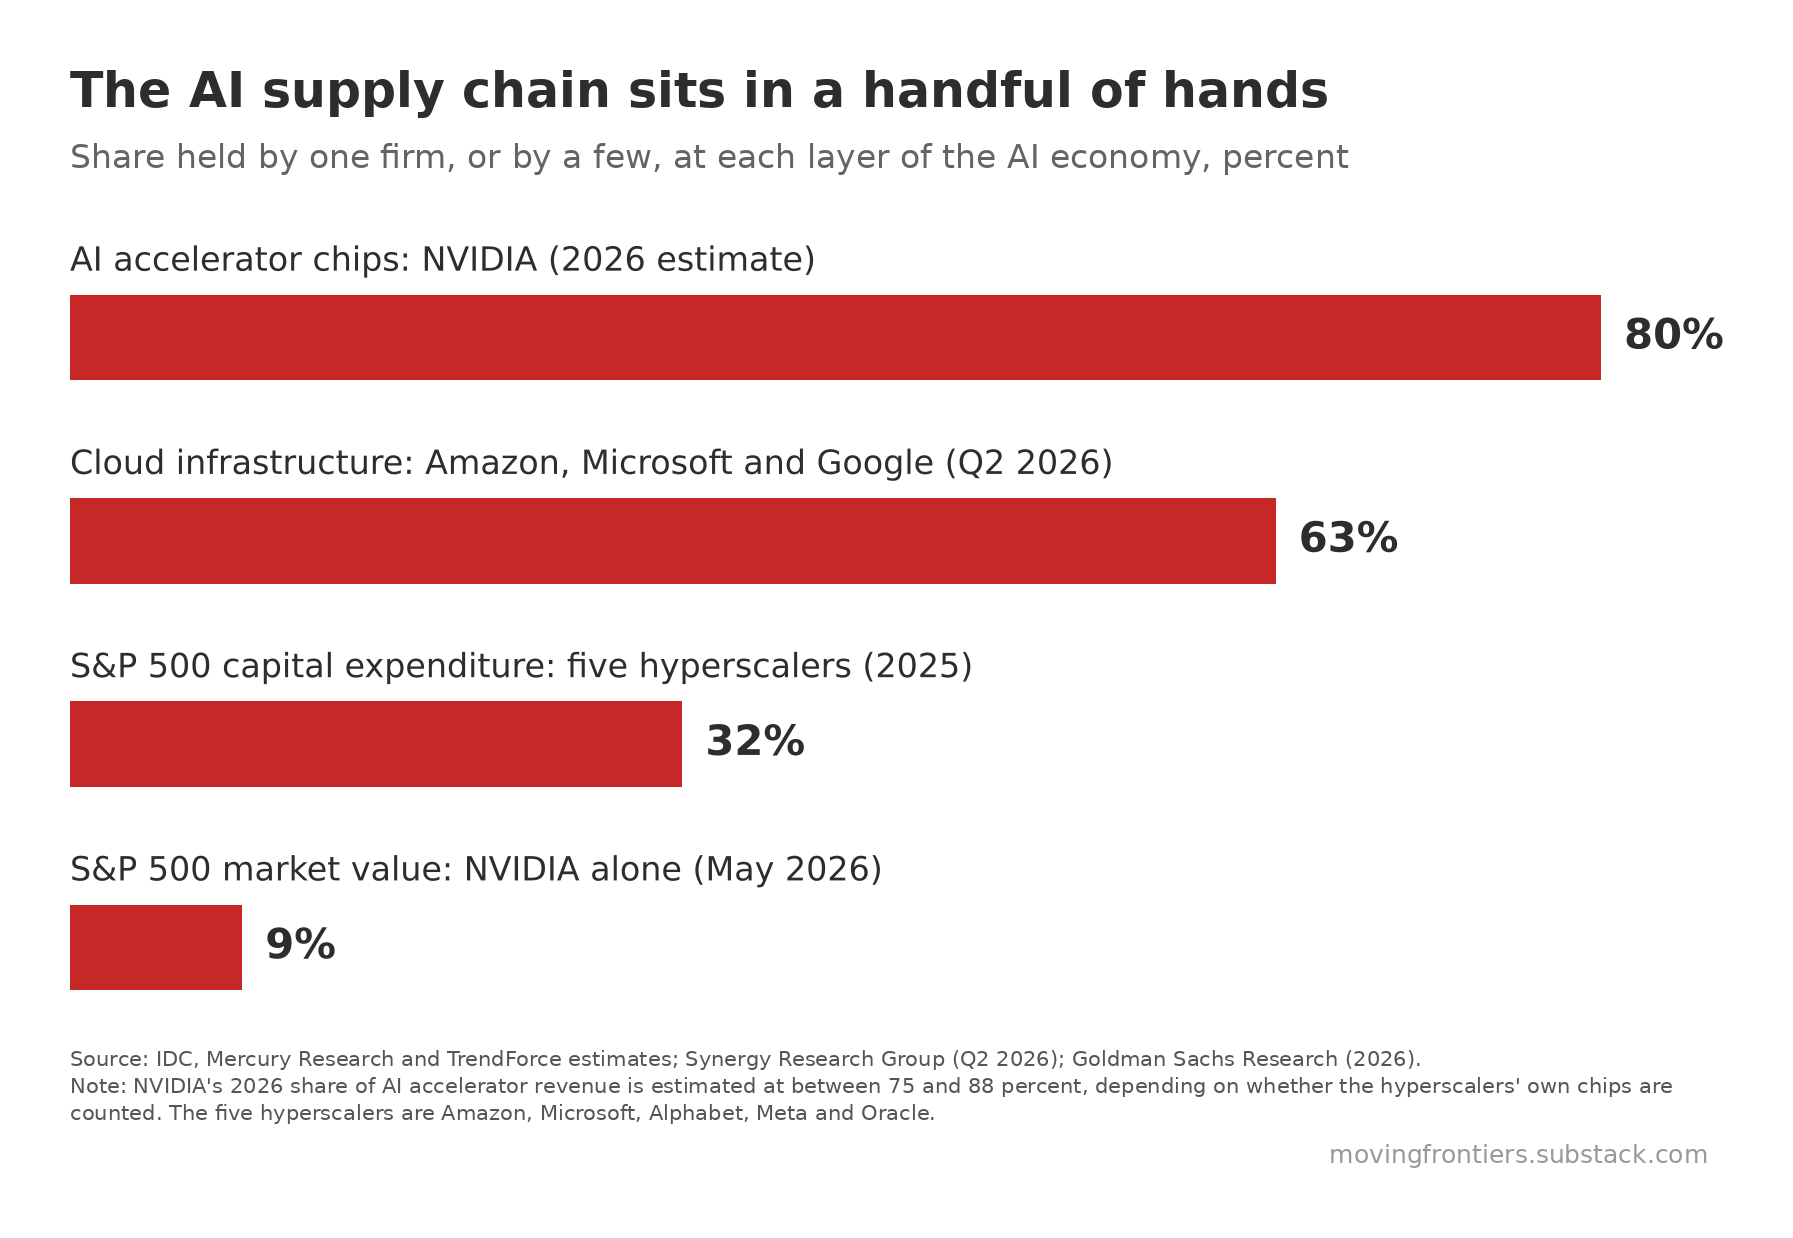

Values plotted in this chart, from the file beside it:
layer, share_percent, range_low, range_high, held_by, period
AI accelerator chips: NVIDIA (2026 estim…, 80, 75.0, 88.0, NVIDIA, 2026 estimate
Cloud infrastructure: Amazon, Microsoft …, 63, , , Amazon 28, Microsoft 20, Google 15, Q2 2026
S&P 500 capital expenditure: five hypers…, 32, , , Amazon, Microsoft, Alphabet, Meta, Oracl…, 2025
S&P 500 market value: NVIDIA alone (May …, 9, , , NVIDIA, May 2026
